The GitHub repository Selvabharathi0705/Coconut_Quality_Classification contains a labelled image folder "Coconut_Dataset" with 3 categories: grade 1, grade 2, grade 3. Examples follow, each with its label.

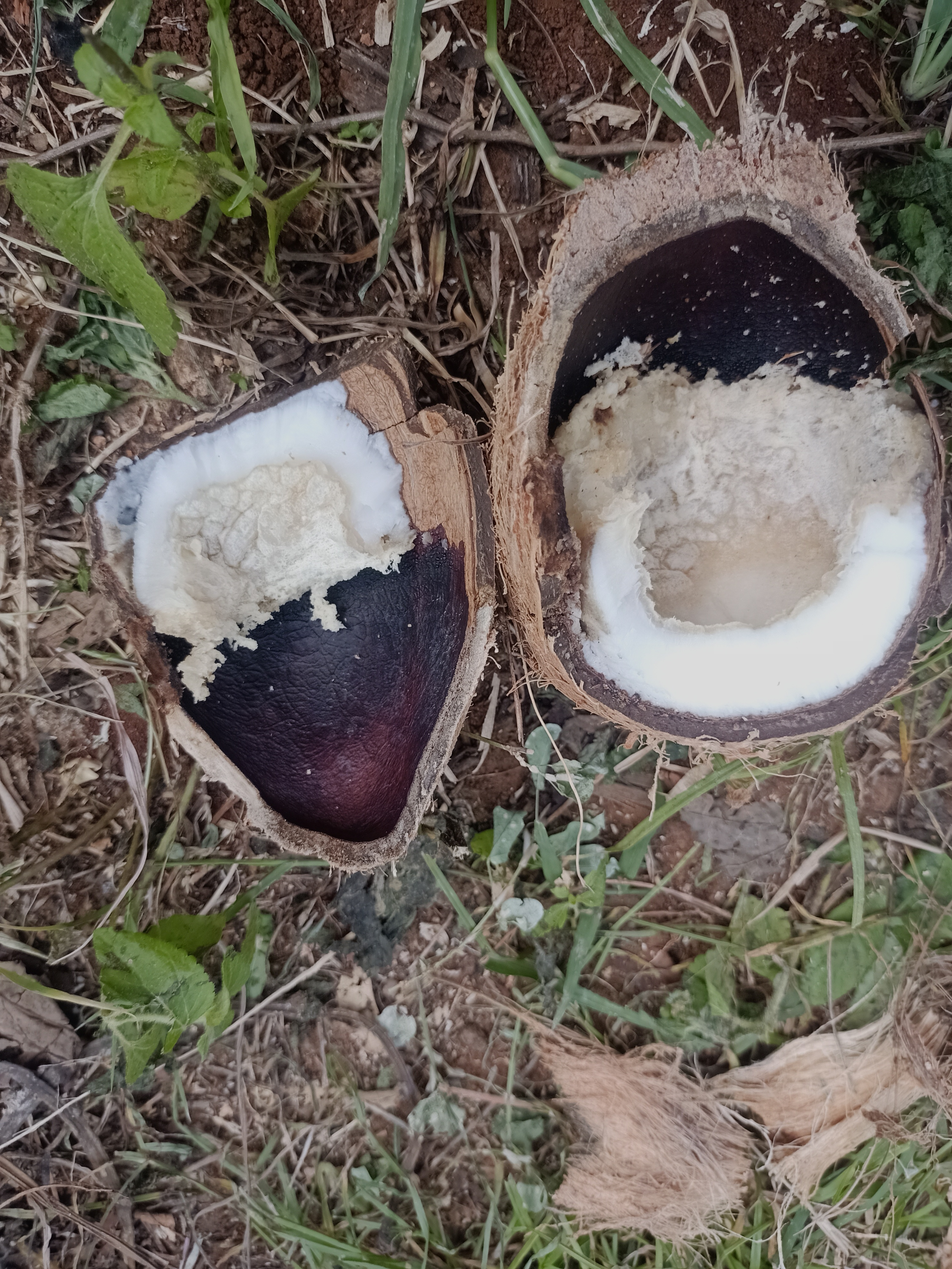
Label: grade 3

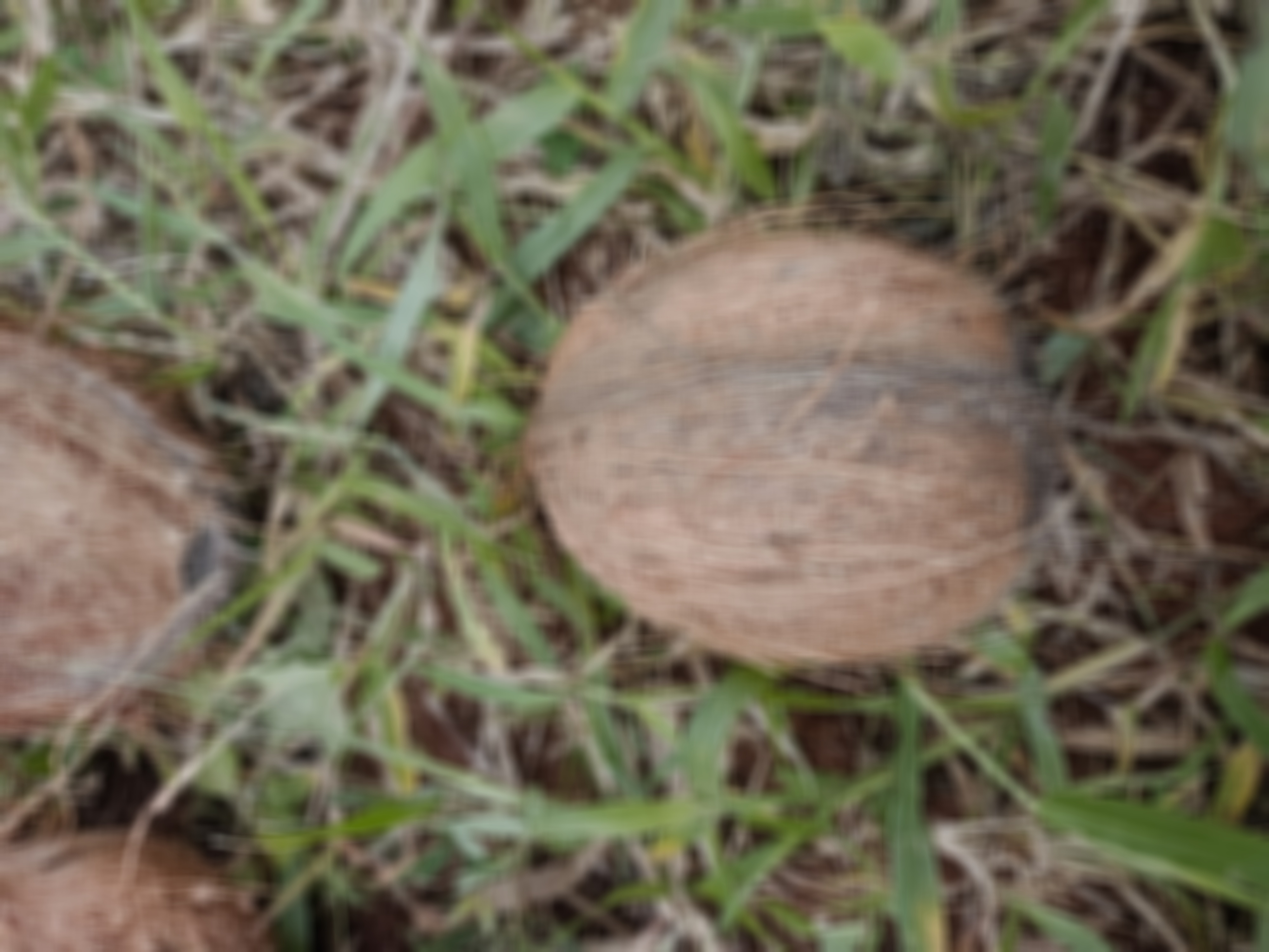
Label: grade 1

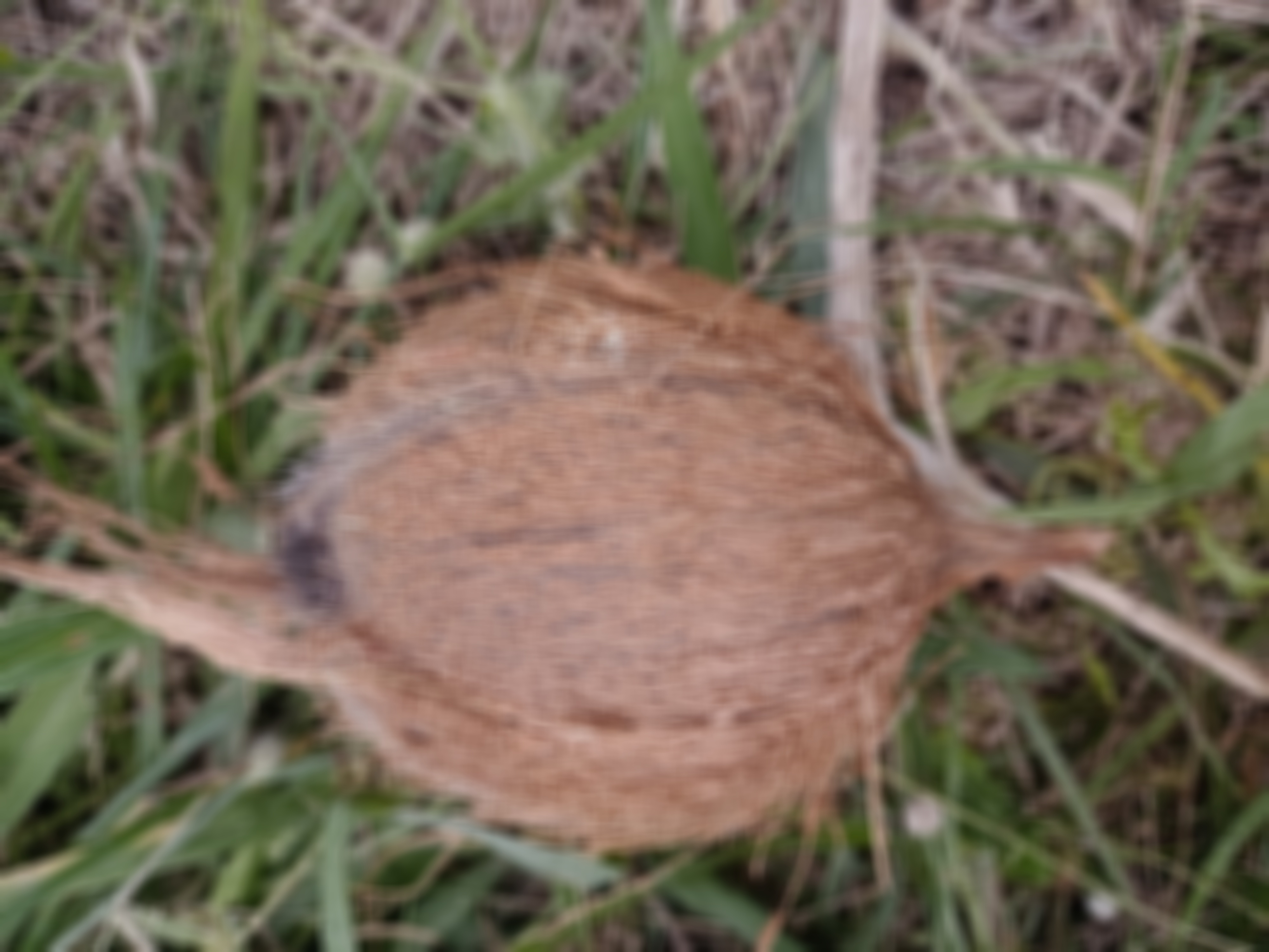
Label: grade 1

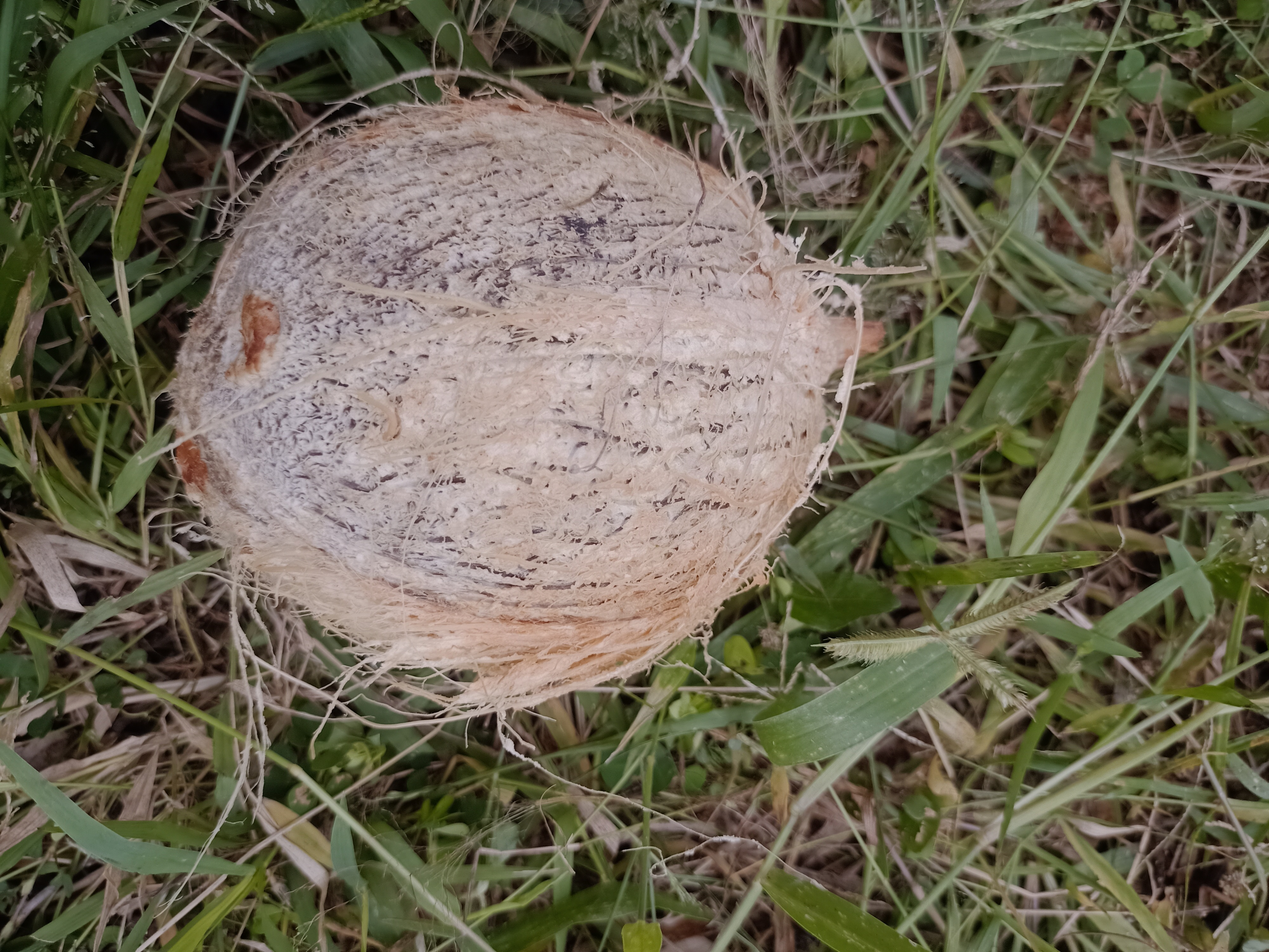
Label: grade 2

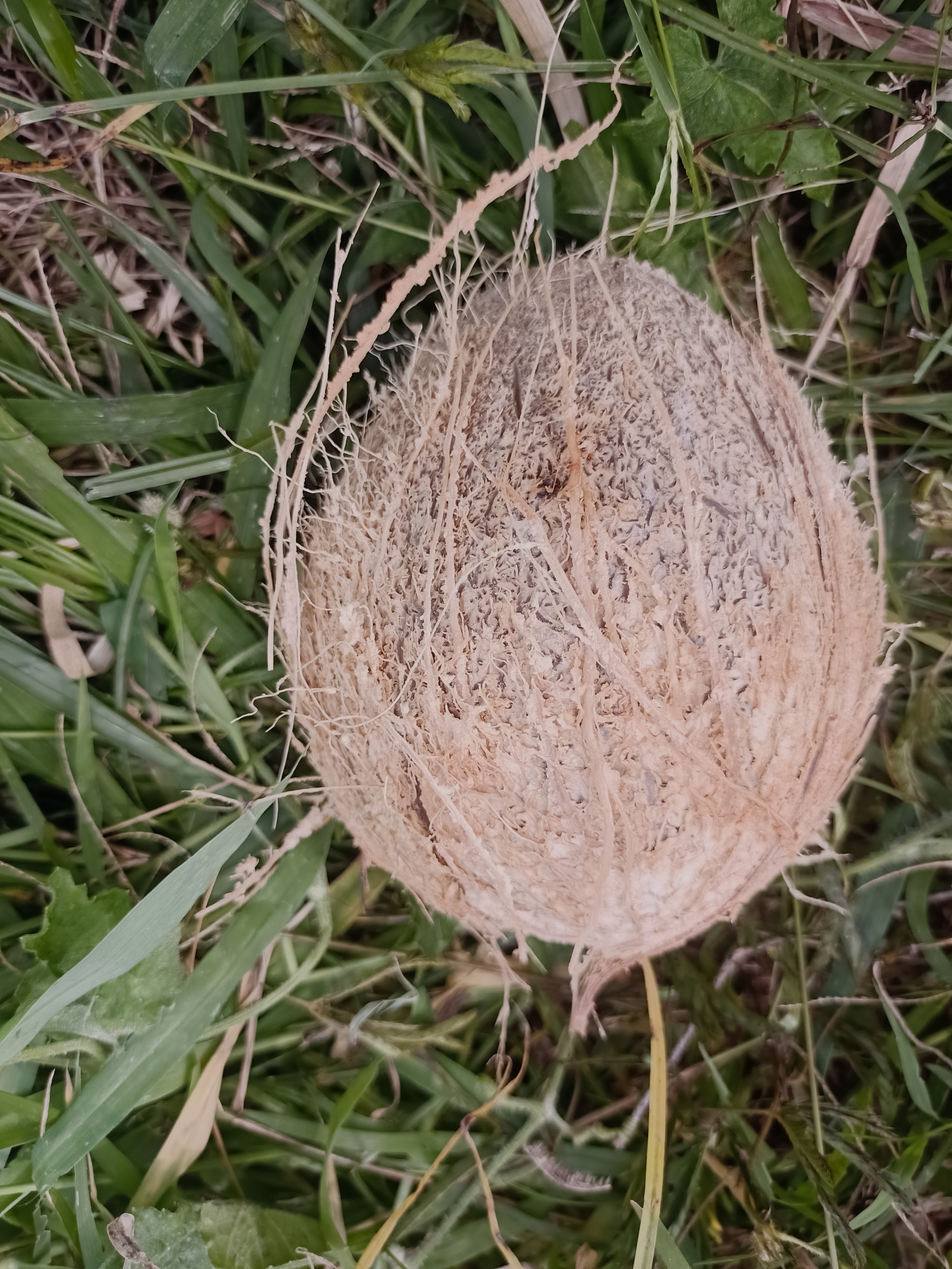
Label: grade 2

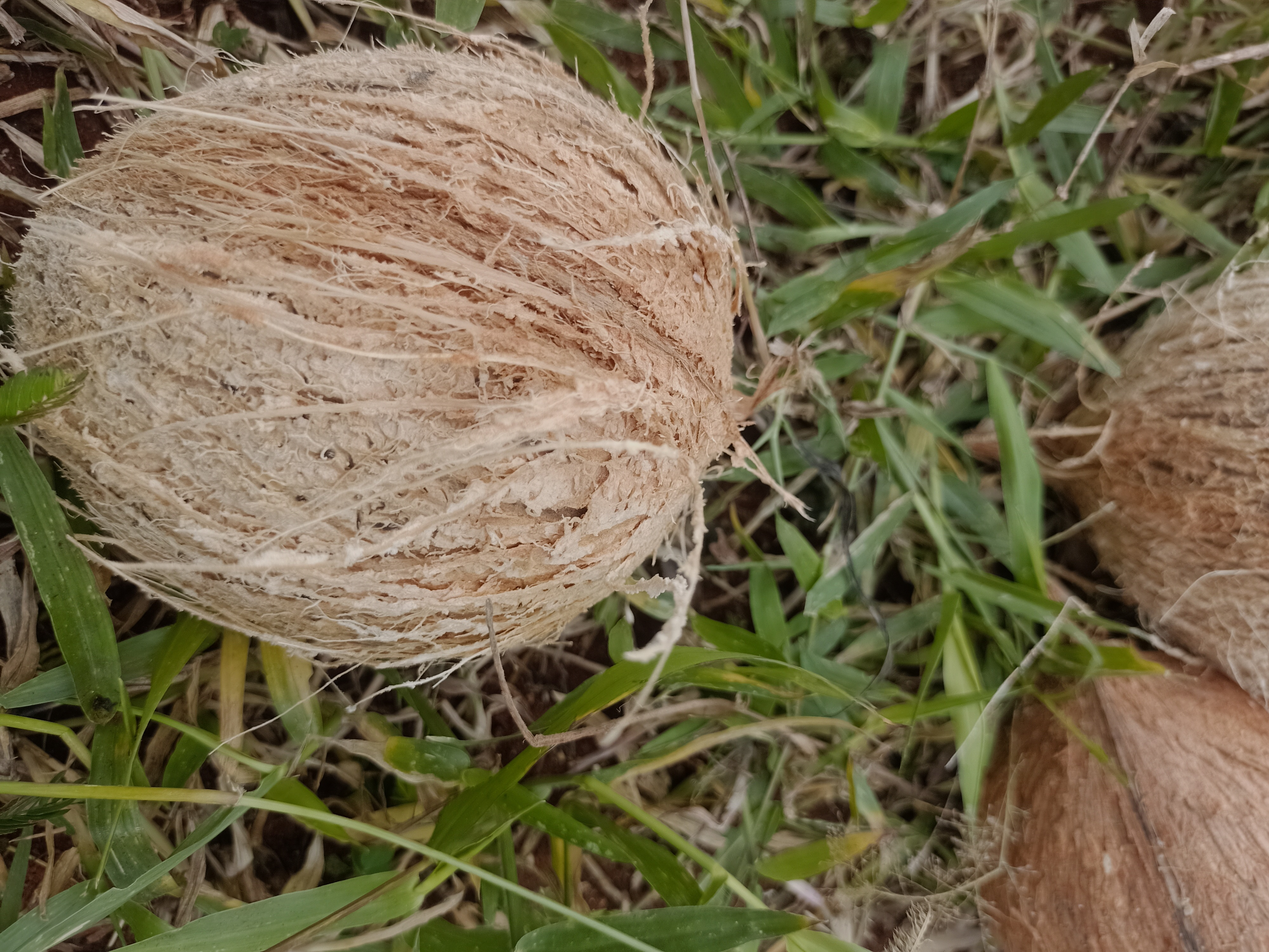
Label: grade 2
